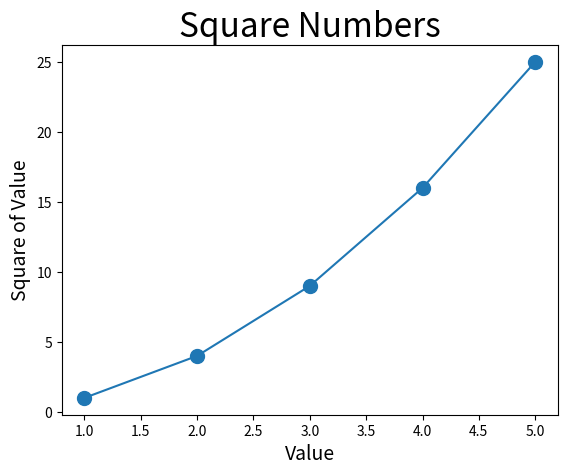

Write Python code to recreate this figure.
import matplotlib.pyplot as plt

input_values = [1, 2, 3, 4, 5]
squares = [1, 4, 9, 16, 25]
plt.plot(input_values, squares)

x_values = [1, 2, 3, 4, 5]
y_values = [1, 4, 9, 16, 25]
plt.scatter(x_values, y_values, s=100)

# plt.plot(input_values, squares)

# 设置图标标题，并给坐标加上标签
plt.title('Square Numbers', fontsize = 24)
plt.xlabel('Value', fontsize=14)
plt.ylabel("Square of Value", fontsize=14)

# 设置刻度标记的大小
# plt.tick_params(axis='both', labelsize=14)
plt.show()